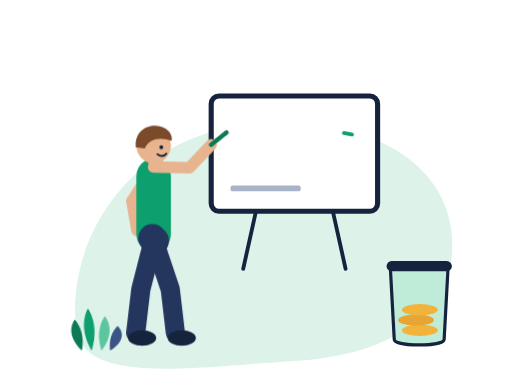
t = 0.00 s
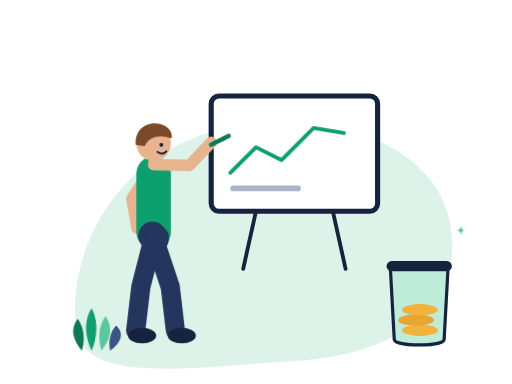
t = 1.20 s
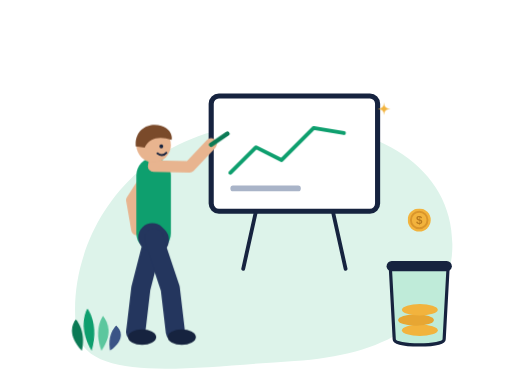
t = 2.40 s
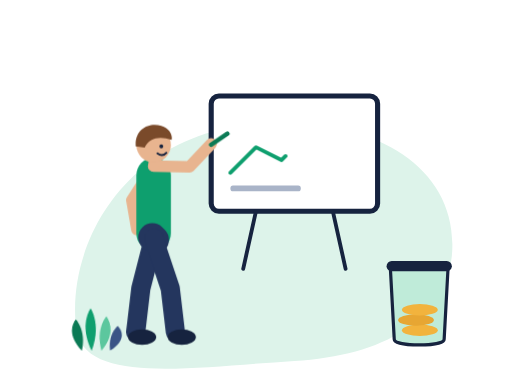
t = 3.60 s
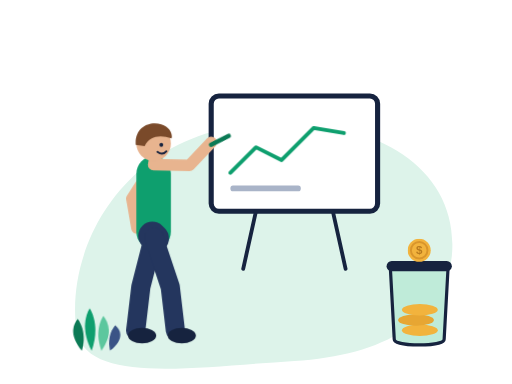
t = 4.80 s
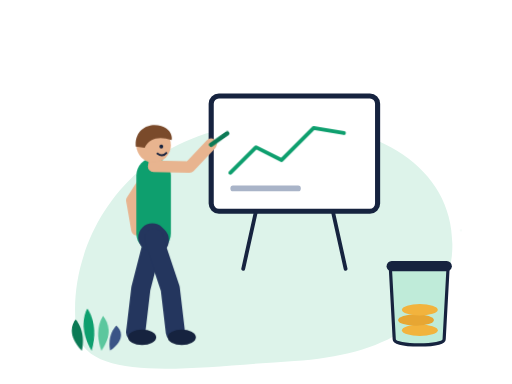
t = 5.48 s

The animated SVG that drew these frames (rendered in a browser with its animation timeline set to each time). Animation: 23 CSS @keyframes rules; one cycle of 7.20 s, repeats indefinitely.

<svg xmlns="http://www.w3.org/2000/svg" viewBox="0 0 800 600" width="800" height="600" role="img" aria-labelledby="t"><title id="t">Animated: graduate assistant teaching at a whiteboard while coins fill a jar</title><style>
*{transform-box:view-box}
@keyframes sway{0%,100%{transform:rotate(-3deg)}50%{transform:rotate(3deg)}}
@keyframes bob{0%,100%{transform:translateY(0)}50%{transform:translateY(-4px)}}
@keyframes wave{0%,100%{transform:scaleX(1) skewY(0deg)}25%{transform:scaleX(.82) skewY(4deg)}50%{transform:scaleX(1) skewY(-2deg)}75%{transform:scaleX(.9) skewY(3deg)}}
@keyframes march{to{stroke-dashoffset:-72}}
@keyframes twinkle{0%,100%{transform:scale(0);opacity:0}20%{transform:scale(1);opacity:1}40%{transform:scale(0);opacity:0}}
@keyframes pulse{0%,70%,100%{transform:scale(1)}80%{transform:scale(1.18)}90%{transform:scale(.96)}}
@keyframes spin{0%,40%,100%{transform:scaleX(1)}55%{transform:scaleX(.08)}70%{transform:scaleX(1)}}
@keyframes sweep{0%,100%{transform:rotate(-7deg)}50%{transform:rotate(6deg)}}
@keyframes needle{0%,100%{transform:rotate(-26deg)}50%{transform:rotate(26deg)}}
@keyframes swing{0%,100%{transform:rotate(0)}30%{transform:rotate(2.5deg)}70%{transform:rotate(-2.5deg)}}
@keyframes flip{0%{transform:scaleX(1);opacity:0}10%,40%{transform:scaleX(1);opacity:1}65%,88%{transform:scaleX(-1);opacity:1}100%{transform:scaleX(-1);opacity:0}}
@keyframes jump{0%,50%,100%{transform:translateY(0)}20%{transform:translateY(-30px)}35%{transform:translateY(-6px)}}
@keyframes fall{0%{transform:translateY(-60px) rotate(0deg);opacity:0}15%{opacity:1}85%{opacity:1}100%{transform:translateY(150px) rotate(320deg);opacity:0}}
@keyframes bounce{0%,60%,100%{transform:translateY(0)}75%{transform:translateY(-10px)}}
.sway{animation:sway 3s ease-in-out infinite}
.bob{animation:bob 3s ease-in-out infinite}
.wave{animation:wave 2s ease-in-out infinite}
.march{animation:march 1.5s linear infinite}
.twinkle{animation:twinkle 2s ease-in-out infinite}
.pulse{animation:pulse 3s ease-in-out infinite}
.spin{animation:spin 3s ease-in-out infinite}
.sweep{animation:sweep 3s ease-in-out infinite}
.needle{animation:needle 3s ease-in-out infinite}
.swing{animation:swing 3s ease-in-out infinite}
.flip{animation:flip 2s ease-in-out infinite}
.jump{animation:jump 1.5s cubic-bezier(.3,0,.3,1) infinite}
.fall{animation:fall 3s linear infinite}
.bounce{animation:bounce 2s ease-in-out infinite}

@keyframes fly{0%{transform:translate(0,0) scale(.4);opacity:0}12%{opacity:1}70%{transform:translate(130px,-115px) scale(1);opacity:1}82%,100%{transform:translate(150px,-132px) scale(1);opacity:0}}
@keyframes tick{to{transform:rotate(360deg)}}
@keyframes grow{0%,15%{transform:scale(0);opacity:0}30%,85%{transform:scale(1);opacity:1}100%{transform:scale(1);opacity:0}}
@keyframes drop{0%{transform:translateY(0);opacity:0}10%{opacity:1}45%{transform:translateY(78px);opacity:1}52%,100%{transform:translateY(84px);opacity:0}}
@keyframes thump{0%,45%,70%,100%{transform:translateY(0) scale(1)}52%{transform:translateY(4px) scale(1.03,.96)}60%{transform:translateY(-6px) scale(1)}}
@keyframes draw{0%{stroke-dashoffset:220;opacity:1}40%,85%{stroke-dashoffset:0;opacity:1}95%,100%{stroke-dashoffset:0;opacity:0}}
@keyframes write{0%{transform:translate(-110px,0)}40%,100%{transform:translate(0,0)}}
.fly{animation:fly 3s ease-in-out infinite}
.tick{animation:tick 6s linear infinite}
.tickh{animation:tick 6s linear infinite;animation-duration:6s}
.grow{animation:grow 3s ease-out infinite}
.drop{animation:drop 2s cubic-bezier(.5,0,.8,.6) infinite}
.thump{animation:thump 2s ease-out infinite}
.draw{animation:draw 3s ease-in-out infinite}

@keyframes rain{0%{transform:translateY(-40px);opacity:0}15%{opacity:.9}80%{opacity:.9}100%{transform:translateY(90px);opacity:0}}
@keyframes rise{0%{transform:translateY(20px);opacity:0}25%,80%{transform:translateY(0);opacity:1}100%{transform:translateY(-6px);opacity:0}}
.rain{animation:rain 1.5s linear infinite}
.rise{animation:rise 3s ease-out infinite}
@media (prefers-reduced-motion:reduce){*{animation:none!important}}
</style><path d="M120 520 C100 390 190 220 380 196 C560 172 720 250 706 400 C694 500 600 556 460 564 C300 574 140 600 120 520Z" fill="#DDF3EA" /><rect x="330" y="150" width="260" height="180" rx="12" fill="#FFFFFF" stroke="#16233F" stroke-width="8"/><path d="M400 330 L380 420" fill="none" stroke="#16233F" stroke-width="6" stroke-linecap="round" stroke-linejoin="round"/><path d="M520 330 L540 420" fill="none" stroke="#16233F" stroke-width="6" stroke-linecap="round" stroke-linejoin="round"/><path class="draw" d="M360 270 L400 230 L440 250 L490 200 L550 210" fill="none" stroke="#0E9F6E" stroke-width="6" stroke-linecap="round" stroke-linejoin="round" stroke-dasharray="220"/><rect x="360" y="290" width="110" height="9" rx="4" fill="#A9B4C8"/><path d="M610 420 L700 420 L694 530 C694 542 616 542 616 530Z" fill="#BFEBD9" stroke="#16233F" stroke-width="5" stroke-linejoin="round"/><rect x="604" y="408" width="102" height="16" rx="8" fill="#16233F"/><ellipse cx="656" cy="516" rx="28" ry="9" fill="#F2B33D"/><ellipse cx="650" cy="500" rx="28" ry="9" fill="#E7A633"/><ellipse cx="656" cy="484" rx="28" ry="9" fill="#F2B33D"/><g class="drop" style="transform-origin:655px 330px;"><circle cx="655" cy="330" r="18" fill="#F2B33D"/><circle cx="655" cy="330" r="12.959999999999999" fill="none" stroke="#D9952B" stroke-width="3"/><text x="655" y="336.48" text-anchor="middle" font-family="Arial, Helvetica, sans-serif" font-weight="700" font-size="18" fill="#B87A1E">$</text></g><g class="bob" style="transform-origin:240px 520px;"><path d="M240 374 L220 452 L212 520" fill="none" stroke="#24365E" stroke-width="30" stroke-linecap="round" stroke-linejoin="round"/><ellipse cx="222" cy="528" rx="22" ry="12" fill="#16233F"/><path d="M240 261 L206 314 L214 360" fill="none" stroke="#E8B48F" stroke-width="18" stroke-linecap="round" stroke-linejoin="round"/><path d="M240 275 L240 366" fill="none" stroke="#0E9F6E" stroke-width="54" stroke-linecap="round" stroke-linejoin="round"/><path d="M238 372 L242 376" fill="none" stroke="#24365E" stroke-width="44" stroke-linecap="round" stroke-linejoin="round"/><path d="M240 374 L266 452 L274 520" fill="none" stroke="#24365E" stroke-width="30" stroke-linecap="round" stroke-linejoin="round"/><ellipse cx="284" cy="528" rx="22" ry="12" fill="#16233F"/><path d="M240 261 L296 262 L330 226" fill="none" stroke="#E8B48F" stroke-width="18" stroke-linecap="round" stroke-linejoin="round"/><path d="M240 261 L240 248" fill="none" stroke="#E8B48F" stroke-width="16" stroke-linecap="round" stroke-linejoin="round"/><circle cx="240" cy="228" r="27" fill="#E8B48F"/><path d="M212 230 C210 202 234 192 252 198 C266 202 270 214 268 220 C250 214 234 216 226 232Z" fill="#7A4A2A" transform="translate(0,0) scale(1,1)"/><circle cx="252" cy="230" r="3" fill="#16233F"/><path d="M246 241 Q254 247 260 240" fill="none" stroke="#16233F" stroke-width="3" stroke-linecap="round"/></g><g class="sweep" style="transform-origin:330px 226px;"><path d="M330 226 L356 210" fill="none" stroke="#0B7A55" stroke-width="7" stroke-linecap="round" stroke-linejoin="round"/></g><g class="twinkle" style="transform-origin:600px 170px;"><path d="M600 160 Q600 170 610 170 Q600 170 600 180 Q600 170 590 170 Q600 170 600 160Z" fill="#F2B33D" /></g><g class="twinkle" style="transform-origin:720px 360px;animation-delay:-1.2s;"><path d="M720 352 Q720 360 728 360 Q720 360 720 368 Q720 360 712 360 Q720 360 720 352Z" fill="#5CC79E" /></g><g class="sway" style="transform-origin:127.9px 548px;"><path d="M127.9 548 C105.4 523.35 113.4 506.095 119.4 498.7 C127.4 508.56 133.4 525.815 127.9 548Z" fill="#0B7A55" /></g><g class="sway" style="transform-origin:143.2px 548px;animation-delay:-0.4s;"><path d="M143.2 548 C125.79999999999998 514.85 133.79999999999998 491.645 139.79999999999998 481.7 C147.79999999999998 494.96 153.79999999999998 518.165 143.2 548Z" fill="#0E9F6E" /></g><g class="sway" style="transform-origin:158.5px 548px;animation-delay:-0.8s;"><path d="M158.5 548 C149.6 520.8 157.6 501.76 163.6 493.6 C171.6 504.48 177.6 523.52 158.5 548Z" fill="#5CC79E" /></g><g class="sway" style="transform-origin:172.1px 548px;animation-delay:-1.2000000000000002s;"><path d="M172.1 548 C168.29999999999998 528.45 176.29999999999998 514.765 182.29999999999998 508.9 C190.29999999999998 516.72 196.29999999999998 530.405 172.1 548Z" fill="#3A5486" /></g></svg>
